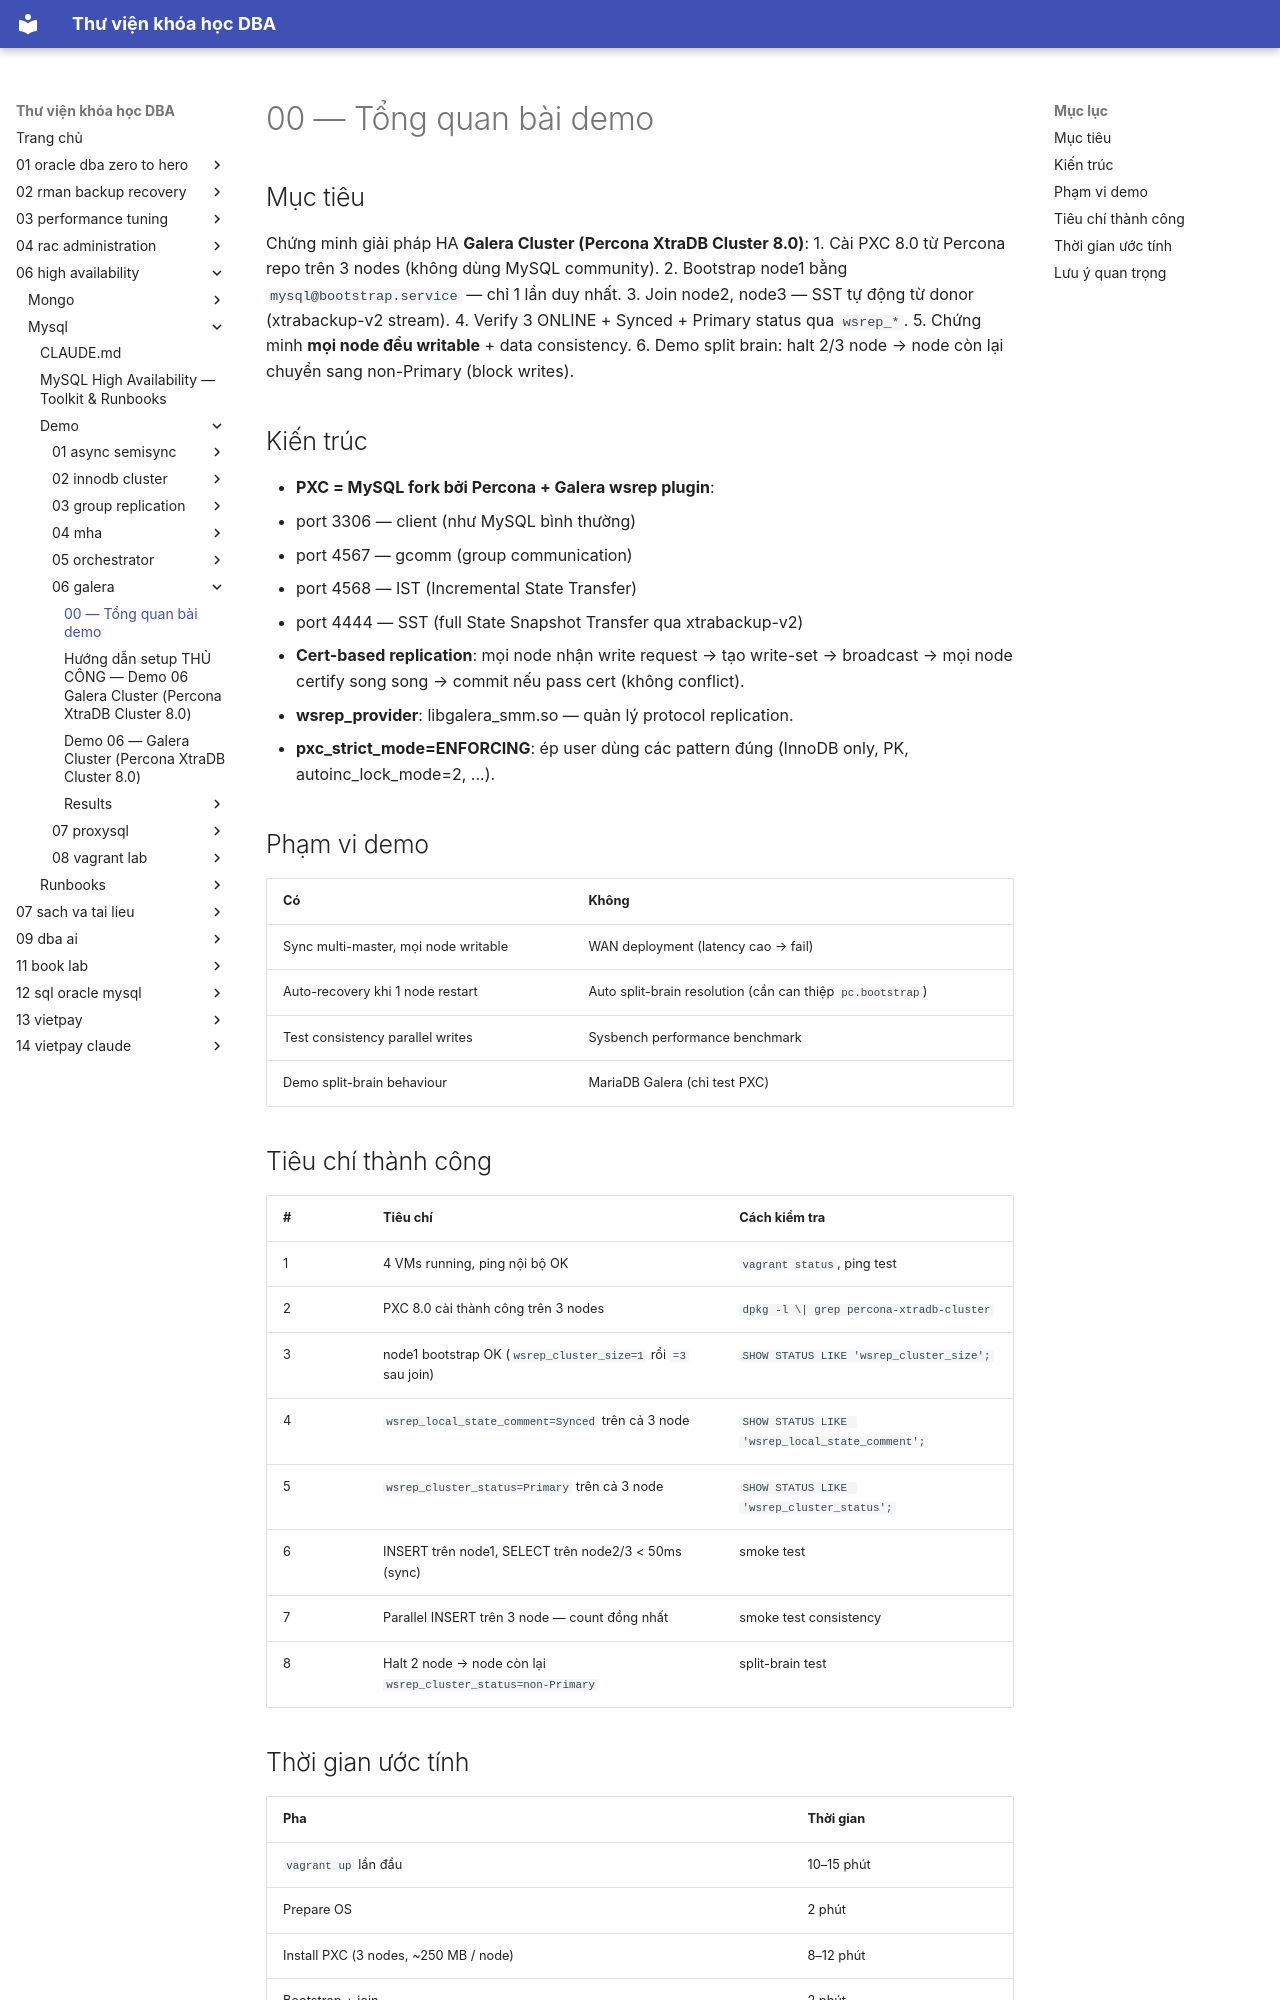

repository: quochuyag/MkDocs_local · page: 06-high-availability/mysql/demo/06-galera/000-overview/index.html · generator: mkdocs

---
title: 00 — Tổng quan bài demo
course: 06-high-availability
source: HA/Mysql/demo/06-galera/00-overview.md
---

# 00 — Tổng quan bài demo

## Mục tiêu

Chứng minh giải pháp HA **Galera Cluster (Percona XtraDB Cluster 8.0)**:
1. Cài PXC 8.0 từ Percona repo trên 3 nodes (không dùng MySQL community).
2. Bootstrap node1 bằng `mysql@bootstrap.service` — chỉ 1 lần duy nhất.
3. Join node2, node3 — SST tự động từ donor (xtrabackup-v2 stream).
4. Verify 3 ONLINE + Synced + Primary status qua `wsrep_*`.
5. Chứng minh **mọi node đều writable** + data consistency.
6. Demo split brain: halt 2/3 node → node còn lại chuyển sang non-Primary (block writes).

## Kiến trúc

- **PXC = MySQL fork bởi Percona + Galera wsrep plugin**:
  - port 3306 — client (như MySQL bình thường)
  - port 4567 — gcomm (group communication)
  - port 4568 — IST (Incremental State Transfer)
  - port 4444 — SST (full State Snapshot Transfer qua xtrabackup-v2)
- **Cert-based replication**: mọi node nhận write request → tạo write-set → broadcast → mọi node certify song song → commit nếu pass cert (không conflict).
- **wsrep_provider**: libgalera_smm.so — quản lý protocol replication.
- **pxc_strict_mode=ENFORCING**: ép user dùng các pattern đúng (InnoDB only, PK, autoinc_lock_mode=2, ...).

## Phạm vi demo

| Có | Không |
|----|-------|
| Sync multi-master, mọi node writable | WAN deployment (latency cao → fail) |
| Auto-recovery khi 1 node restart | Auto split-brain resolution (cần can thiệp `pc.bootstrap`) |
| Test consistency parallel writes | Sysbench performance benchmark |
| Demo split-brain behaviour | MariaDB Galera (chỉ test PXC) |
